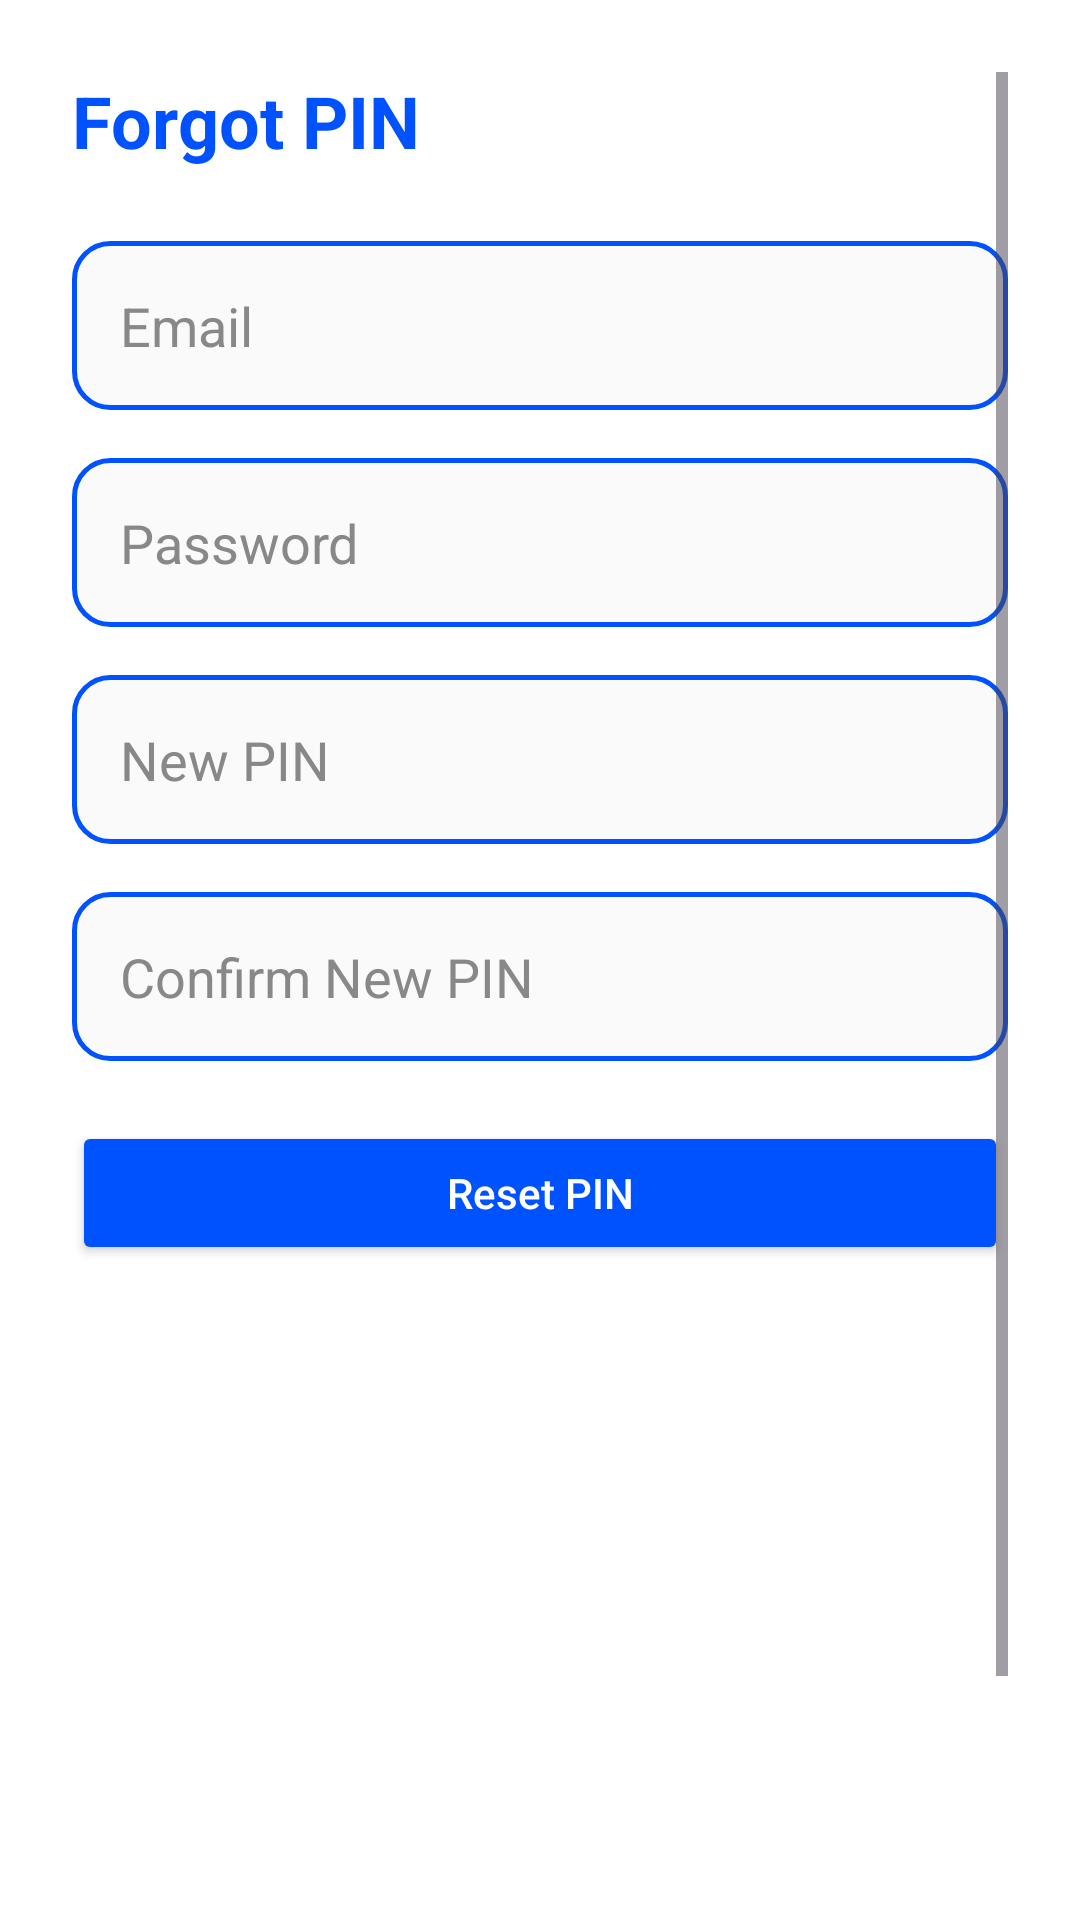

Write the Android layout XML for this screen, with the resource values it uses.
<!-- AndroidManifest.xml: application theme Theme.SaadPay -->
<!-- res/layout/fragment_forgot_pin.xml -->
<?xml version="1.0" encoding="utf-8"?>
<ScrollView xmlns:android="http://schemas.android.com/apk/res/android"
    android:id="@+id/forgotPinFragmentRoot"
    android:layout_width="match_parent"
    android:layout_height="match_parent"
    android:fillViewport="true"
    android:background="@color/white"
    android:padding="24dp">

    <LinearLayout
        android:layout_width="match_parent"
        android:layout_height="wrap_content"
        android:orientation="vertical">

        <TextView
            android:id="@+id/forgotPinTitle"
            android:layout_width="wrap_content"
            android:layout_height="wrap_content"
            android:text="Forgot PIN"
            android:textSize="24sp"
            android:textStyle="bold"
            android:textColor="@color/primaryColor"
            android:layout_marginBottom="24dp" />

        <EditText
            android:id="@+id/emailEditText"
            android:hint="Email"
            android:textColor="@color/black"
            android:inputType="textEmailAddress"
            android:layout_width="match_parent"
            android:layout_height="wrap_content"
            android:padding="16dp"
            android:textColorHint="#888888"
            android:background="@drawable/bg_input_rounded_selector" />

        <EditText
            android:id="@+id/passwordEditText"
            android:hint="Password"
            android:textColor="@color/black"
            android:inputType="textPassword"
            android:layout_marginTop="16dp"
            android:layout_width="match_parent"
            android:layout_height="wrap_content"
            android:padding="16dp"
            android:textColorHint="#888888"
            android:background="@drawable/bg_input_rounded_selector" />

        <EditText
            android:id="@+id/newPinEditText"
            android:hint="New PIN"
            android:textColor="@color/black"
            android:inputType="numberPassword"
            android:maxLength="4"
            android:layout_marginTop="16dp"
            android:layout_width="match_parent"
            android:layout_height="wrap_content"
            android:padding="16dp"
            android:textColorHint="#888888"
            android:background="@drawable/bg_input_rounded_selector" />

        <EditText
            android:id="@+id/confirmPinEditText"
            android:hint="Confirm New PIN"
            android:textColor="@color/black"
            android:inputType="numberPassword"
            android:maxLength="4"
            android:layout_marginTop="16dp"
            android:layout_width="match_parent"
            android:layout_height="wrap_content"
            android:padding="16dp"
            android:textColorHint="#888888"
            android:background="@drawable/bg_input_rounded_selector" />

        <Button
            android:id="@+id/resetPinBtn"
            android:text="Reset PIN"
            android:textAllCaps="false"
            android:layout_marginTop="20dp"
            android:layout_width="match_parent"
            android:layout_height="wrap_content"
            android:backgroundTint="@color/primaryColor"
            android:textColor="@color/white" />

        <ImageView
            android:id="@+id/myImage"
            android:layout_width="280dp"
            android:layout_height="280dp"
            android:layout_marginTop="2dp"
            android:layout_marginBottom="5dp"
            android:layout_gravity="center_horizontal"
            android:src="@drawable/ic_password_image"
            android:contentDescription="Secure PIN" />

    </LinearLayout>
</ScrollView>
<!-- resources referenced by this layout -->
<resources>
  <color name="black">#0A0A0A</color>
  <color name="primaryColor">#0052FF</color>
  <color name="white">#FFFFFF</color>
  <!-- drawable bg_input_rounded_selector (drawable) -->
  <?xml version="1.0" encoding="utf-8"?>
  <selector xmlns:android="http://schemas.android.com/apk/res/android">
      <item android:state_focused="true">
          <shape android:shape="rectangle">
              <solid android:color="#FAFAFA" />
              <stroke android:width="2dp" android:color="@color/colorPrimaryDark"/>
              <corners android:radius="12dp" />
          </shape>
      </item>
  
      <item>
          <shape android:shape="rectangle">
              <solid android:color="#FAFAFA" />
              <stroke android:width="1.5dp" android:color="@color/primaryColor"/>
              <corners android:radius="12dp" />
          </shape>
      </item>
  </selector>
  <style name="Theme.SaadPay" parent="Theme.Material3.DayNight.NoActionBar">
          <item name="colorPrimary">@color/primaryColor</item>
          <item name="colorPrimaryVariant">@color/primaryDarkColor</item>
          <item name="colorOnPrimary">#FFFFFF</item>
          <item name="android:statusBarColor" tools:targetApi="l">@color/primaryDarkColor</item>
          <item name="colorSecondary">@color/accentColor</item>
          <item name="colorOnSecondary">#FFFFFF</item>
          <item name="android:colorBackground">#FFFFFF</item>
          <item name="colorSurface">#FFFFFF</item>
      </style>
  <color name="colorPrimaryDark">#0040CC</color>
  <color name="primaryDarkColor">#0040CC</color>
  <color name="accentColor">#0052FF</color>
</resources>
